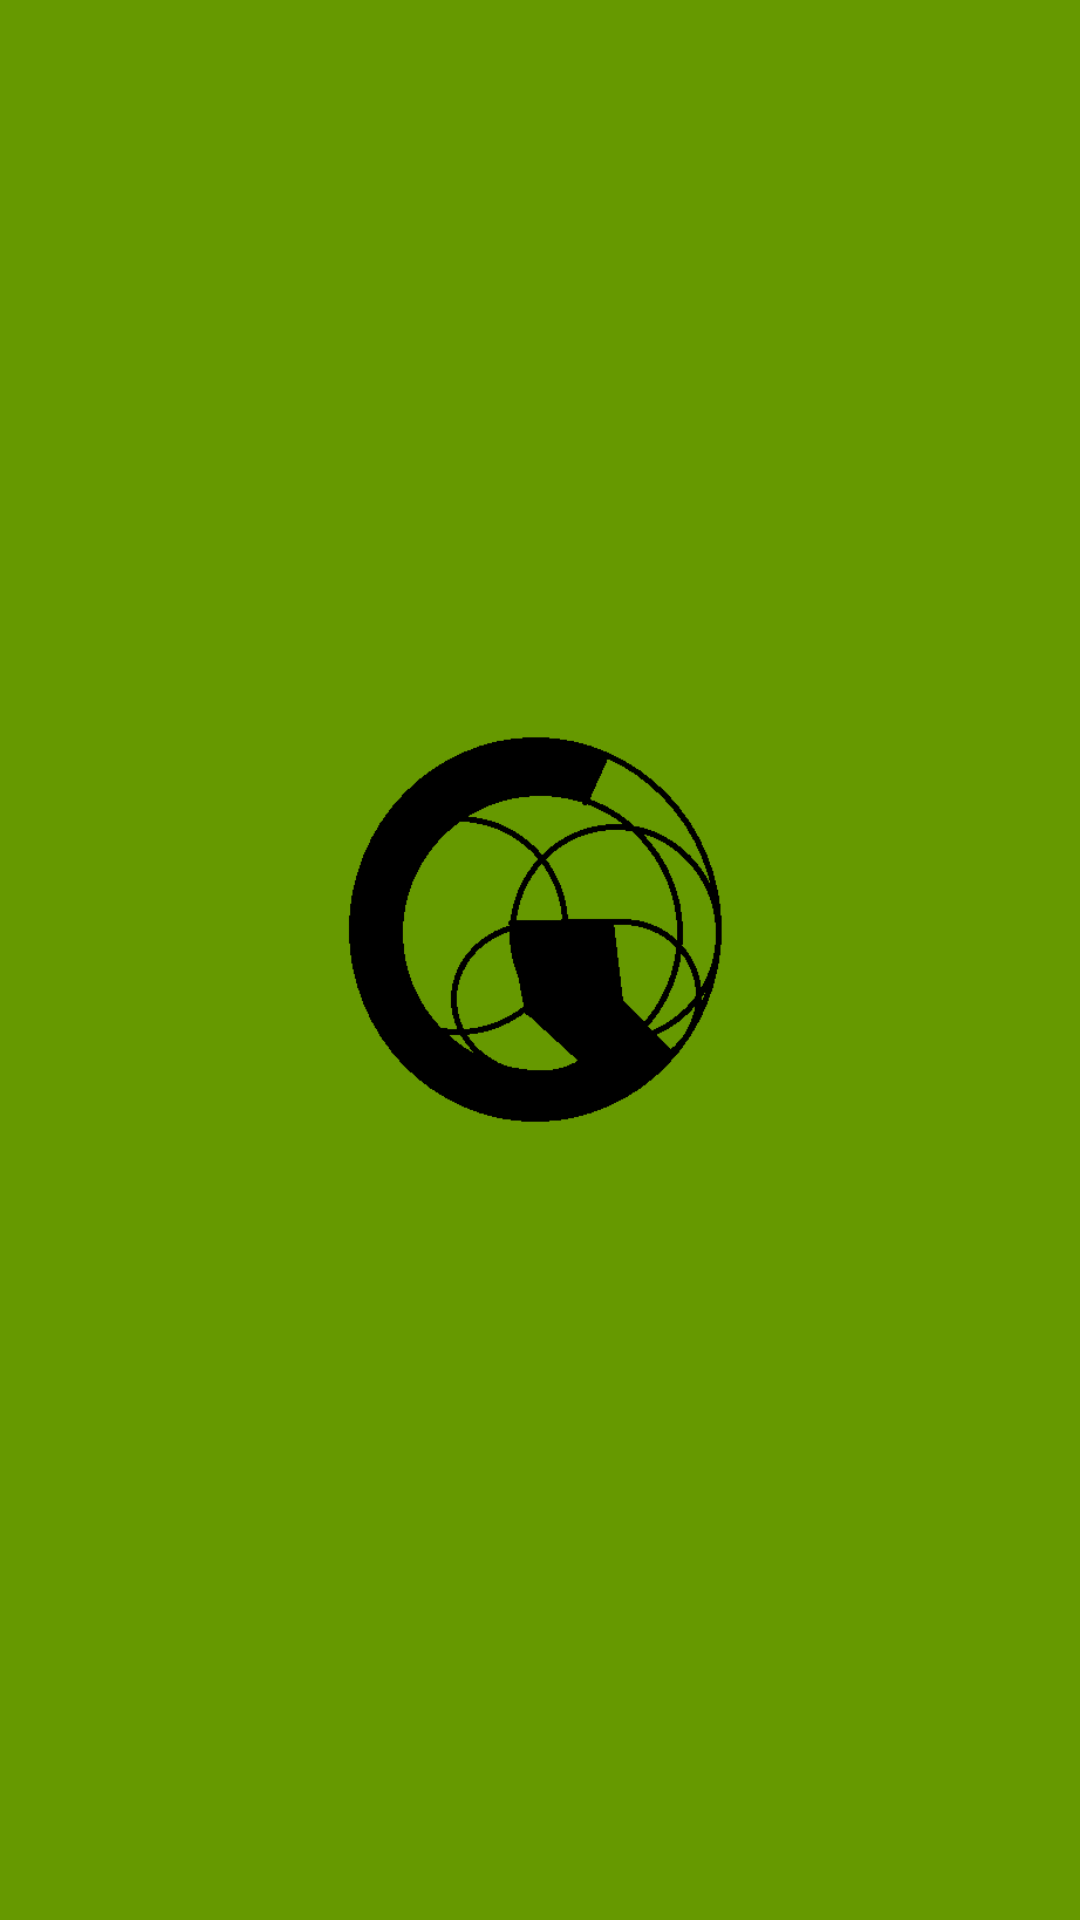

Write the Android layout XML for this screen, with the resource values it uses.
<!-- AndroidManifest.xml: application theme Theme.MyToDo -->
<!-- res/layout/activity_splash_screen.xml -->
<?xml version="1.0" encoding="utf-8"?>
<RelativeLayout
    android:layout_width="match_parent"
    android:layout_height="match_parent"
    android:background="@android:color/holo_green_dark"
    xmlns:android="http://schemas.android.com/apk/res/android">

    <ImageView
        android:layout_width="200dp"
        android:layout_height="200dp"
        android:src="@drawable/icon"
        android:layout_centerInParent="true">
    </ImageView>

</RelativeLayout>
<!-- resources referenced by this layout -->
<resources>
  <!-- drawable icon: png bitmap (drawable, 6412 bytes) -->
  <style name="Theme.MyToDo" parent="Theme.MaterialComponents.DayNight.DarkActionBar">
          
          <item name="colorPrimary">@android:color/holo_green_dark</item>
          <item name="colorPrimaryVariant">@android:color/holo_green_dark</item>
          <item name="colorOnPrimary">@color/white</item>
          
          <item name="colorSecondary">@color/teal_200</item>
          <item name="colorSecondaryVariant">@color/teal_700</item>
          <item name="colorOnSecondary">@color/black</item>
          
          <item name="android:statusBarColor" tools:targetApi="l">?attr/colorPrimaryVariant</item>
          
      </style>
  <color name="white">#FFFFFFFF</color>
  <color name="teal_200">#FF03DAC5</color>
  <color name="teal_700">#FF018786</color>
  <color name="black">#FF000000</color>
</resources>
